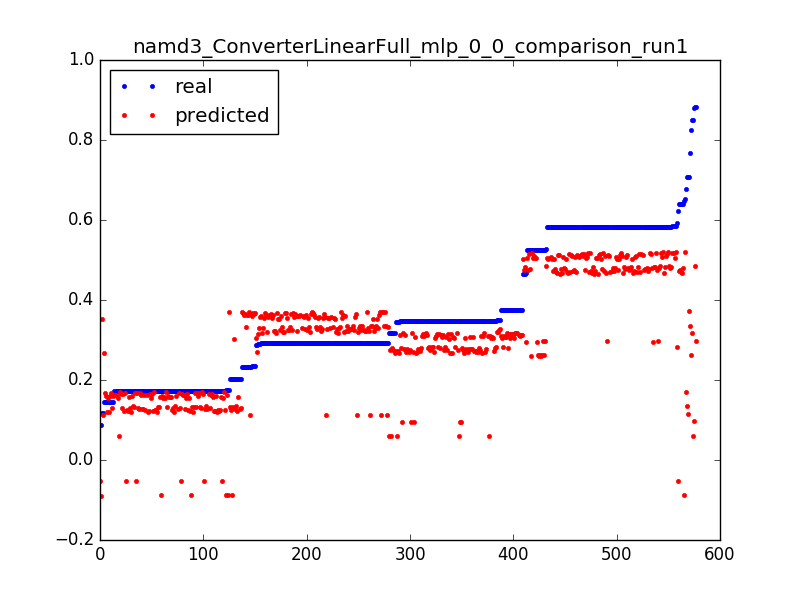

Source data for this figure (header and first rows):
0.8512085496260156, 0.0611619780016, 0.0031847133757961785
0.3461, 0.0609, 0.006369
0.3175, 0.06063, 0.009554
0.3466, 0.06036, 0.01274
0.3174, 0.0601, 0.01592
0.3467, 0.05983, 0.01911
0.1732, 0.05956, 0.02229
0.6482, -0.08722, 0.003185
0.1746, -0.08749, 0.006369
0.1742, -0.08776, 0.009554
0.1734, -0.08802, 0.01274
0.1735, -0.08829, 0.01592
0.202, -0.08856, 0.01911
0.08689, -0.08882, 0.02229
0.5918, 0.2834, 0.003185
0.3481, 0.2831, 0.006369
0.3464, 0.2829, 0.009554
0.3464, 0.2826, 0.01274
0.3751, 0.2823, 0.01592
0.3465, 0.2821, 0.01911
0.3464, 0.2818, 0.02229
0.3465, 0.2815, 0.02548
0.3465, 0.2813, 0.02866
0.3465, 0.281, 0.03185
0.3753, 0.2807, 0.03503
0.3464, 0.2805, 0.03822
0.3479, 0.2802, 0.0414
0.3463, 0.2799, 0.04459
0.3466, 0.2797, 0.04777
0.3464, 0.2794, 0.05096
0.3466, 0.2792, 0.05414
0.3177, 0.2789, 0.05732
0.3466, 0.2786, 0.06051
0.3464, 0.2784, 0.06369
0.3467, 0.2781, 0.06688
0.3463, 0.2778, 0.07006
0.3466, 0.2776, 0.07325
0.3463, 0.2773, 0.07643
0.3466, 0.277, 0.07962
0.3464, 0.2768, 0.0828
0.3466, 0.2765, 0.08599
0.3464, 0.2762, 0.08917
0.3465, 0.276, 0.09236
0.3177, 0.2757, 0.09554
0.3465, 0.2754, 0.09873
0.3466, 0.2752, 0.1019
0.3464, 0.2749, 0.1051
0.3466, 0.2746, 0.1083
0.3175, 0.2744, 0.1115
0.3466, 0.2741, 0.1146
0.3464, 0.2738, 0.1178
0.3466, 0.2736, 0.121
0.3463, 0.2733, 0.1242
0.3466, 0.273, 0.1274
0.3462, 0.2728, 0.1306
0.3453, 0.2725, 0.1338
0.3478, 0.2722, 0.1369
0.3466, 0.272, 0.1401
0.3464, 0.2717, 0.1433
0.3466, 0.2714, 0.1465
0.3464, 0.2712, 0.1497
... 517 more rows
